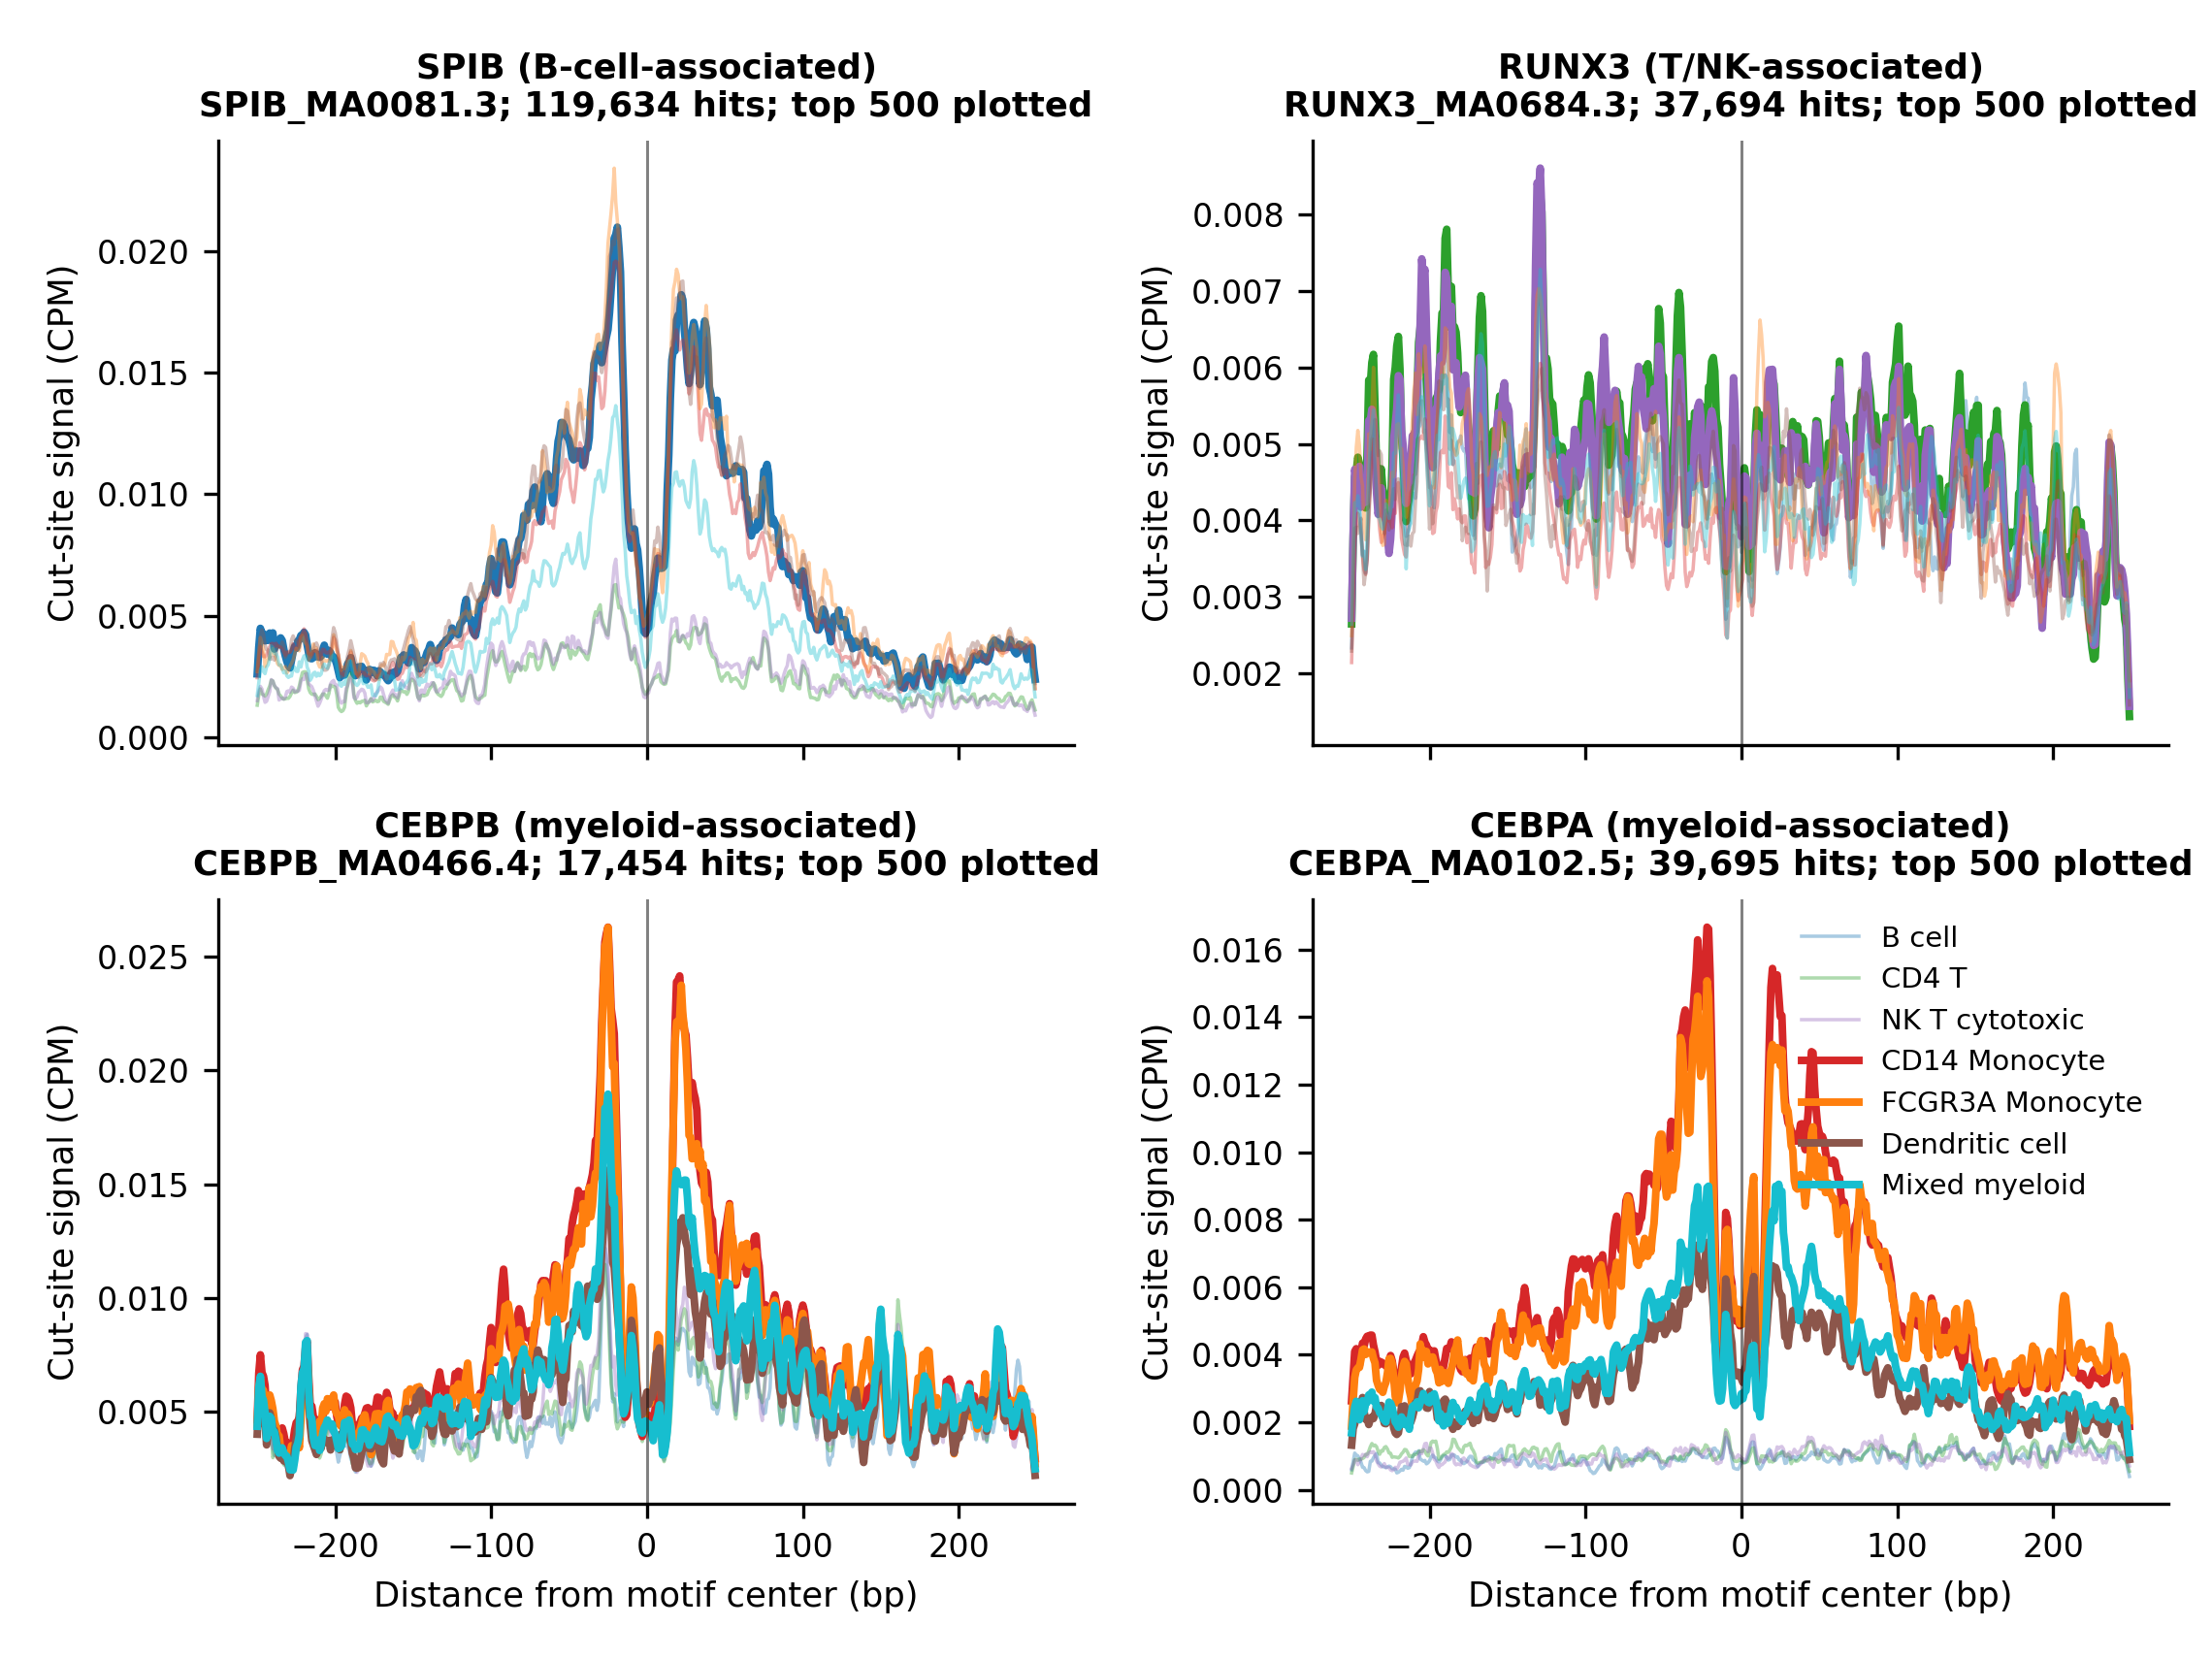

The table this chart was drawn from, first rows:
tf	group	offset_bp	cutsite_cpm	n_sites	total_motif_hits	signal_column	site_coordinate	lineage
CEBPA	B_cell	-250	0.0009039	500	39695	cutsite_bigwig	motif_center	Myeloid
CEBPA	B_cell	-249	0.0009974	500	39695	cutsite_bigwig	motif_center	Myeloid
CEBPA	B_cell	-248	0.001091	500	39695	cutsite_bigwig	motif_center	Myeloid
CEBPA	B_cell	-247	0.001184	500	39695	cutsite_bigwig	motif_center	Myeloid
CEBPA	B_cell	-246	0.001278	500	39695	cutsite_bigwig	motif_center	Myeloid
CEBPA	B_cell	-245	0.0006234	500	39695	cutsite_bigwig	motif_center	Myeloid
CEBPA	B_cell	-244	0.0008727	500	39695	cutsite_bigwig	motif_center	Myeloid
CEBPA	B_cell	-243	0.0006857	500	39695	cutsite_bigwig	motif_center	Myeloid
CEBPA	B_cell	-242	0.0006545	500	39695	cutsite_bigwig	motif_center	Myeloid
CEBPA	B_cell	-241	0.0005299	500	39695	cutsite_bigwig	motif_center	Myeloid
CEBPA	B_cell	-240	0.000561	500	39695	cutsite_bigwig	motif_center	Myeloid
CEBPA	B_cell	-239	0.0004364	500	39695	cutsite_bigwig	motif_center	Myeloid
CEBPA	B_cell	-238	0.0004987	500	39695	cutsite_bigwig	motif_center	Myeloid
CEBPA	B_cell	-237	0.0007169	500	39695	cutsite_bigwig	motif_center	Myeloid
CEBPA	B_cell	-236	0.002026	500	39695	cutsite_bigwig	motif_center	Myeloid
CEBPA	B_cell	-235	0.0005922	500	39695	cutsite_bigwig	motif_center	Myeloid
CEBPA	B_cell	-234	0.0009351	500	39695	cutsite_bigwig	motif_center	Myeloid
CEBPA	B_cell	-233	0.0008415	500	39695	cutsite_bigwig	motif_center	Myeloid
CEBPA	B_cell	-232	0.0009974	500	39695	cutsite_bigwig	motif_center	Myeloid
CEBPA	B_cell	-231	0.0006857	500	39695	cutsite_bigwig	motif_center	Myeloid
CEBPA	B_cell	-230	0.0005299	500	39695	cutsite_bigwig	motif_center	Myeloid
CEBPA	B_cell	-229	0.0006234	500	39695	cutsite_bigwig	motif_center	Myeloid
CEBPA	B_cell	-228	0.0006234	500	39695	cutsite_bigwig	motif_center	Myeloid
CEBPA	B_cell	-227	0.0009351	500	39695	cutsite_bigwig	motif_center	Myeloid
CEBPA	B_cell	-226	0.0005922	500	39695	cutsite_bigwig	motif_center	Myeloid
CEBPA	B_cell	-225	0.0006234	500	39695	cutsite_bigwig	motif_center	Myeloid
CEBPA	B_cell	-224	0.000748	500	39695	cutsite_bigwig	motif_center	Myeloid
CEBPA	B_cell	-223	0.0005299	500	39695	cutsite_bigwig	motif_center	Myeloid
CEBPA	B_cell	-222	0.0006545	500	39695	cutsite_bigwig	motif_center	Myeloid
CEBPA	B_cell	-221	0.000561	500	39695	cutsite_bigwig	motif_center	Myeloid
CEBPA	B_cell	-220	0.0005922	500	39695	cutsite_bigwig	motif_center	Myeloid
CEBPA	B_cell	-219	0.000187	500	39695	cutsite_bigwig	motif_center	Myeloid
CEBPA	B_cell	-218	0.0006234	500	39695	cutsite_bigwig	motif_center	Myeloid
CEBPA	B_cell	-217	0.0008415	500	39695	cutsite_bigwig	motif_center	Myeloid
CEBPA	B_cell	-216	0.0008104	500	39695	cutsite_bigwig	motif_center	Myeloid
CEBPA	B_cell	-215	0.0004675	500	39695	cutsite_bigwig	motif_center	Myeloid
CEBPA	B_cell	-214	0.000748	500	39695	cutsite_bigwig	motif_center	Myeloid
CEBPA	B_cell	-213	0.0005299	500	39695	cutsite_bigwig	motif_center	Myeloid
CEBPA	B_cell	-212	0.0006545	500	39695	cutsite_bigwig	motif_center	Myeloid
CEBPA	B_cell	-211	0.0009039	500	39695	cutsite_bigwig	motif_center	Myeloid
CEBPA	B_cell	-210	0.00106	500	39695	cutsite_bigwig	motif_center	Myeloid
CEBPA	B_cell	-209	0.001683	500	39695	cutsite_bigwig	motif_center	Myeloid
CEBPA	B_cell	-208	0.0009662	500	39695	cutsite_bigwig	motif_center	Myeloid
CEBPA	B_cell	-207	0.0009974	500	39695	cutsite_bigwig	motif_center	Myeloid
CEBPA	B_cell	-206	0.0008104	500	39695	cutsite_bigwig	motif_center	Myeloid
CEBPA	B_cell	-205	0.00134	500	39695	cutsite_bigwig	motif_center	Myeloid
CEBPA	B_cell	-204	0.0004675	500	39695	cutsite_bigwig	motif_center	Myeloid
CEBPA	B_cell	-203	0.0008104	500	39695	cutsite_bigwig	motif_center	Myeloid
CEBPA	B_cell	-202	0.0008415	500	39695	cutsite_bigwig	motif_center	Myeloid
CEBPA	B_cell	-201	0.0009039	500	39695	cutsite_bigwig	motif_center	Myeloid
CEBPA	B_cell	-200	0.0008415	500	39695	cutsite_bigwig	motif_center	Myeloid
CEBPA	B_cell	-199	0.0006234	500	39695	cutsite_bigwig	motif_center	Myeloid
CEBPA	B_cell	-198	0.001122	500	39695	cutsite_bigwig	motif_center	Myeloid
CEBPA	B_cell	-197	0.001403	500	39695	cutsite_bigwig	motif_center	Myeloid
CEBPA	B_cell	-196	0.001153	500	39695	cutsite_bigwig	motif_center	Myeloid
CEBPA	B_cell	-195	0.000561	500	39695	cutsite_bigwig	motif_center	Myeloid
CEBPA	B_cell	-194	0.0004987	500	39695	cutsite_bigwig	motif_center	Myeloid
CEBPA	B_cell	-193	0.0006857	500	39695	cutsite_bigwig	motif_center	Myeloid
CEBPA	B_cell	-192	0.001247	500	39695	cutsite_bigwig	motif_center	Myeloid
CEBPA	B_cell	-191	0.001434	500	39695	cutsite_bigwig	motif_center	Myeloid
... 13,940 more rows
